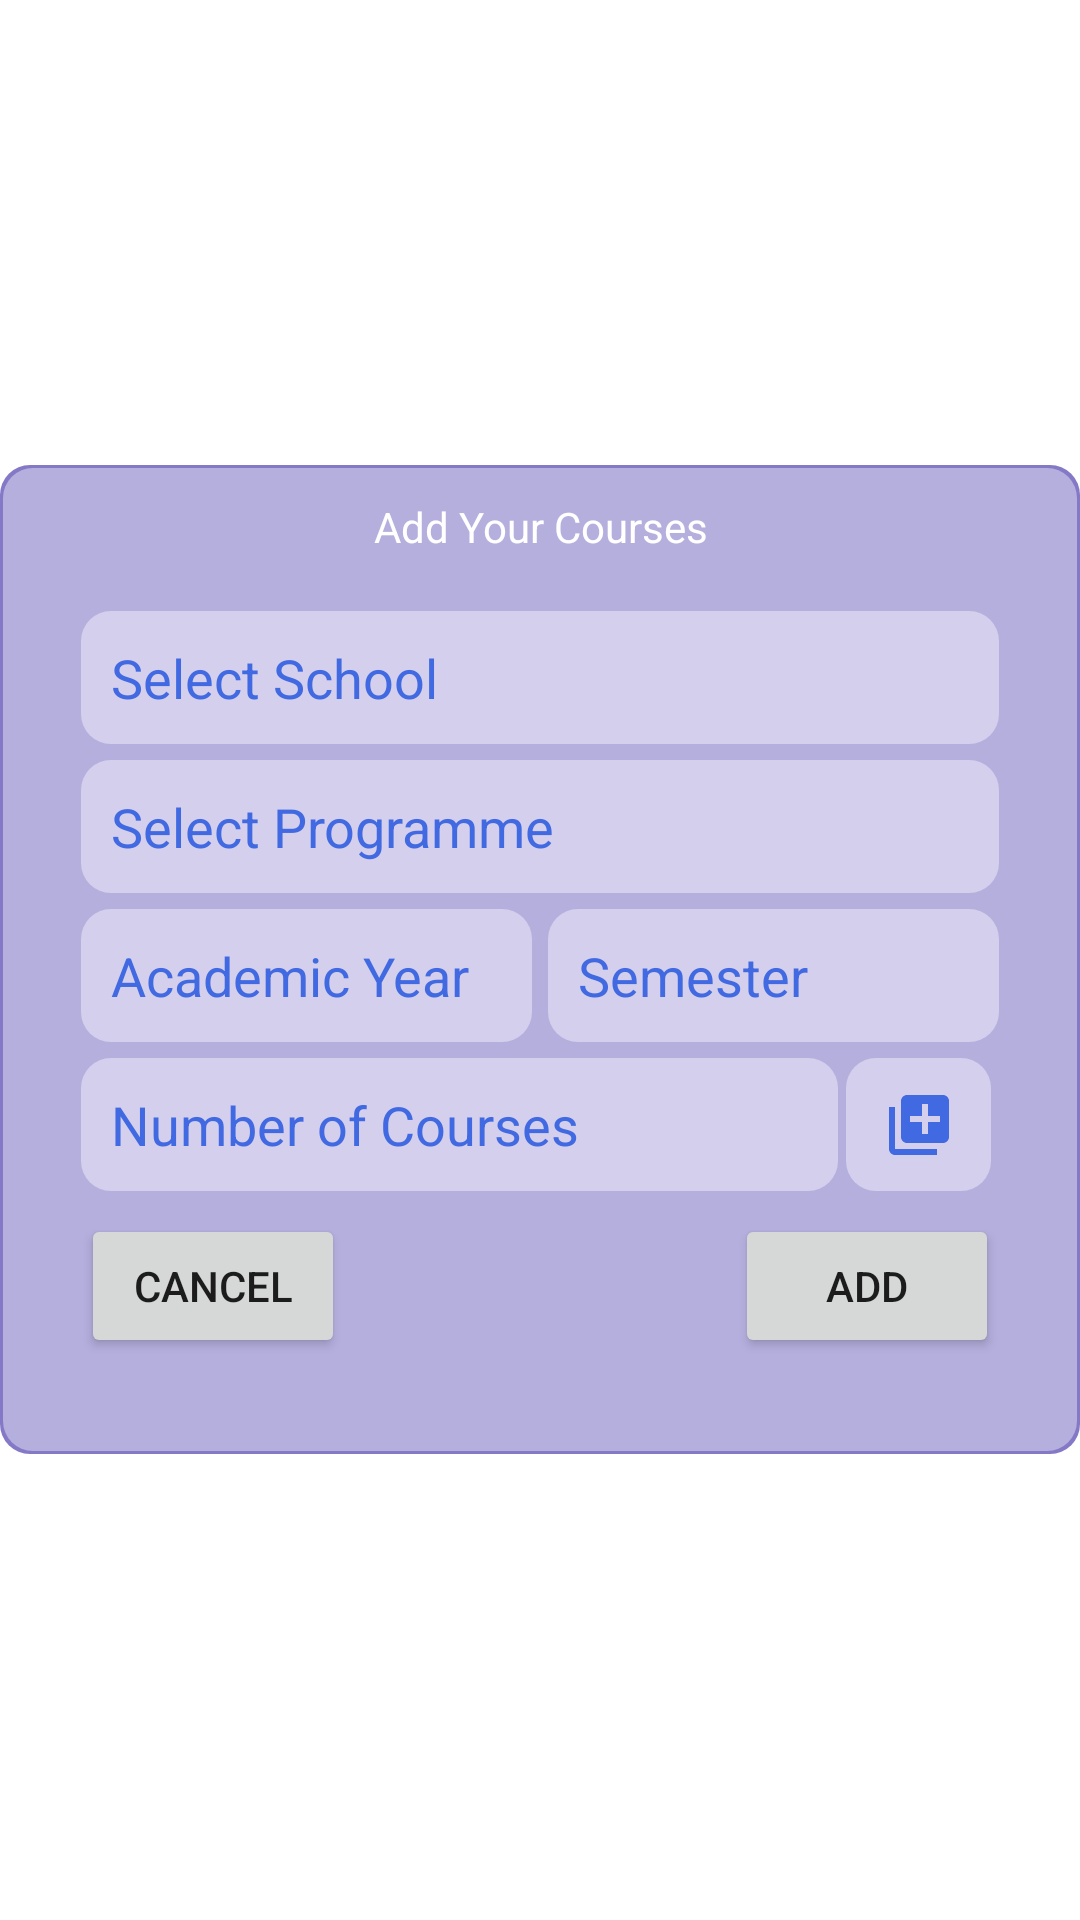

Produce the Android XML layout that renders to this screen, including the resource entries it uses.
<!-- AndroidManifest.xml: application theme Theme.MyGPA -->
<!-- res/layout/addcourses_popup.xml -->
<?xml version="1.0" encoding="utf-8"?>
<RelativeLayout xmlns:android="http://schemas.android.com/apk/res/android"
    android:layout_width="match_parent"
    android:layout_height="wrap_content"
    android:gravity="center"
    android:layout_margin="20dp">

    <LinearLayout
        android:layout_width="match_parent"
        android:layout_height="wrap_content"
        android:orientation="vertical"
        android:background="@drawable/layout_background2">

        <LinearLayout
            android:layout_width="match_parent"
            android:layout_height="wrap_content"
            android:orientation="vertical"
            android:padding="10dp"
            android:layout_margin="1dp"
            android:background="@drawable/form_input_background">

            <TextView
                android:layout_width="match_parent"
                android:layout_height="wrap_content"
                android:text="Add Your Courses"
                android:textColor="@color/white"
                android:gravity="center"/>

            <LinearLayout
                android:layout_width="match_parent"
                android:layout_height="match_parent"
                android:orientation="vertical"
                android:padding="16dp">

                <EditText
                    android:id="@+id/schoolNameSelectText"
                    android:layout_width="match_parent"
                    android:layout_height="wrap_content"
                    android:hint="Select School"
                    android:background="@drawable/form_input_background"
                    android:textColorHint="@color/lavender"
                    android:padding="10dp"
                    android:layout_marginVertical="2.5dp"/>

                <EditText
                    android:id="@+id/programSelectText"
                    android:layout_width="match_parent"
                    android:layout_height="wrap_content"
                    android:hint="Select Programme"
                    android:background="@drawable/form_input_background"
                    android:textColorHint="@color/lavender"
                    android:padding="10dp"
                    android:layout_marginVertical="2.5dp"/>

                <LinearLayout
                    android:layout_width="match_parent"
                    android:layout_height="wrap_content"
                    android:orientation="horizontal">

                    <EditText
                        android:id="@+id/academicYearText"
                        android:layout_width="match_parent"
                        android:layout_height="wrap_content"
                        android:hint="Academic Year"
                        android:inputType="date"
                        android:background="@drawable/form_input_background"
                        android:textColorHint="@color/lavender"
                        android:padding="10dp"
                        android:layout_weight="1"
                        android:layout_marginVertical="2.5dp"
                        android:layout_marginRight="2.5dp"/>

                    <EditText
                        android:id="@+id/semestersNumText"
                        android:layout_width="match_parent"
                        android:layout_height="wrap_content"
                        android:hint="Semester"
                        android:inputType="number"
                        android:layout_weight="1"
                        android:background="@drawable/form_input_background"
                        android:textColorHint="@color/lavender"
                        android:padding="10dp"
                        android:layout_marginVertical="2.5dp"
                        android:layout_marginLeft="2.5dp"/>


                </LinearLayout>

                <LinearLayout
                    android:layout_width="match_parent"
                    android:layout_height="wrap_content"
                    android:orientation="horizontal">

                    <EditText
                        android:id="@+id/numberOfCoursesText"
                        android:layout_width="match_parent"
                        android:layout_height="wrap_content"
                        android:hint="Number of Courses"
                        android:inputType="date"
                        android:background="@drawable/form_input_background"
                        android:textColorHint="@color/lavender"
                        android:padding="10dp"
                        android:layout_weight="1"
                        android:layout_marginVertical="2.5dp"
                        android:layout_marginRight="2.5dp"/>

                    <ImageButton
                        android:layout_width="match_parent"
                        android:layout_height="match_parent"
                        android:layout_weight="5"
                        android:src="@drawable/library_add_24"
                        android:layout_marginVertical="2.5dp"
                        android:layout_marginRight="2.5dp"
                        android:background="@drawable/form_input_background"
                        android:id="@+id/loadInputButton" />
                </LinearLayout>




                <LinearLayout
                    android:layout_width="match_parent"
                    android:layout_height="wrap_content"
                    android:orientation="horizontal"
                    android:layout_marginVertical="5dp">


                    <RelativeLayout
                        android:layout_width="match_parent"
                        android:layout_height="wrap_content"
                        android:layout_weight="1"
                        android:gravity="start">

                        <Button
                            android:layout_width="wrap_content"
                            android:layout_height="wrap_content"
                            android:text="Cancel"
                            android:id="@+id/cancelButton2" />

                    </RelativeLayout>
                    <RelativeLayout
                        android:layout_width="match_parent"
                        android:layout_height="wrap_content"
                        android:layout_weight="2"
                        android:gravity="end">


                        <Button
                            android:layout_width="wrap_content"
                            android:layout_height="wrap_content"
                            android:text="Add"
                            android:id="@+id/addButton2" />
                    </RelativeLayout>

                </LinearLayout>

            </LinearLayout>




        </LinearLayout>

    </LinearLayout>



</RelativeLayout>
<!-- resources referenced by this layout -->
<resources>
  <color name="lavender">#4169e1</color>
  <color name="white">#FFFFFFFF</color>
  <!-- drawable form_input_background (drawable) -->
  <?xml version="1.0" encoding="utf-8"?>
  <shape xmlns:android="http://schemas.android.com/apk/res/android">
      <solid
          android:color="#66FFFFFF"
          />
  
      <corners
          android:radius="10dp"/>
  </shape>
  <!-- drawable layout_background2 (drawable) -->
  <?xml version="1.0" encoding="utf-8"?>
  <shape xmlns:android="http://schemas.android.com/apk/res/android">
      <solid
          android:color="#B34F40AF"
          />
  
      <corners
          android:radius="10dp"/>
  </shape>
  <!-- drawable library_add_24 (drawable) -->
  <vector android:height="24dp" android:tint="@color/lavender"
      android:viewportHeight="24" android:viewportWidth="24"
      android:width="24dp" xmlns:android="http://schemas.android.com/apk/res/android">
      <path android:fillColor="@android:color/white" android:pathData="M4,6L2,6v14c0,1.1 0.9,2 2,2h14v-2L4,20L4,6zM20,2L8,2c-1.1,0 -2,0.9 -2,2v12c0,1.1 0.9,2 2,2h12c1.1,0 2,-0.9 2,-2L22,4c0,-1.1 -0.9,-2 -2,-2zM19,11h-4v4h-2v-4L9,11L9,9h4L13,5h2v4h4v2z"/>
  </vector>
  <style name="Theme.MyGPA" parent="Base.Theme.MyGPA" />
  <style name="Base.Theme.MyGPA" parent="Theme.MaterialComponents.DayNight.NoActionBar">
          
          
      </style>
</resources>
